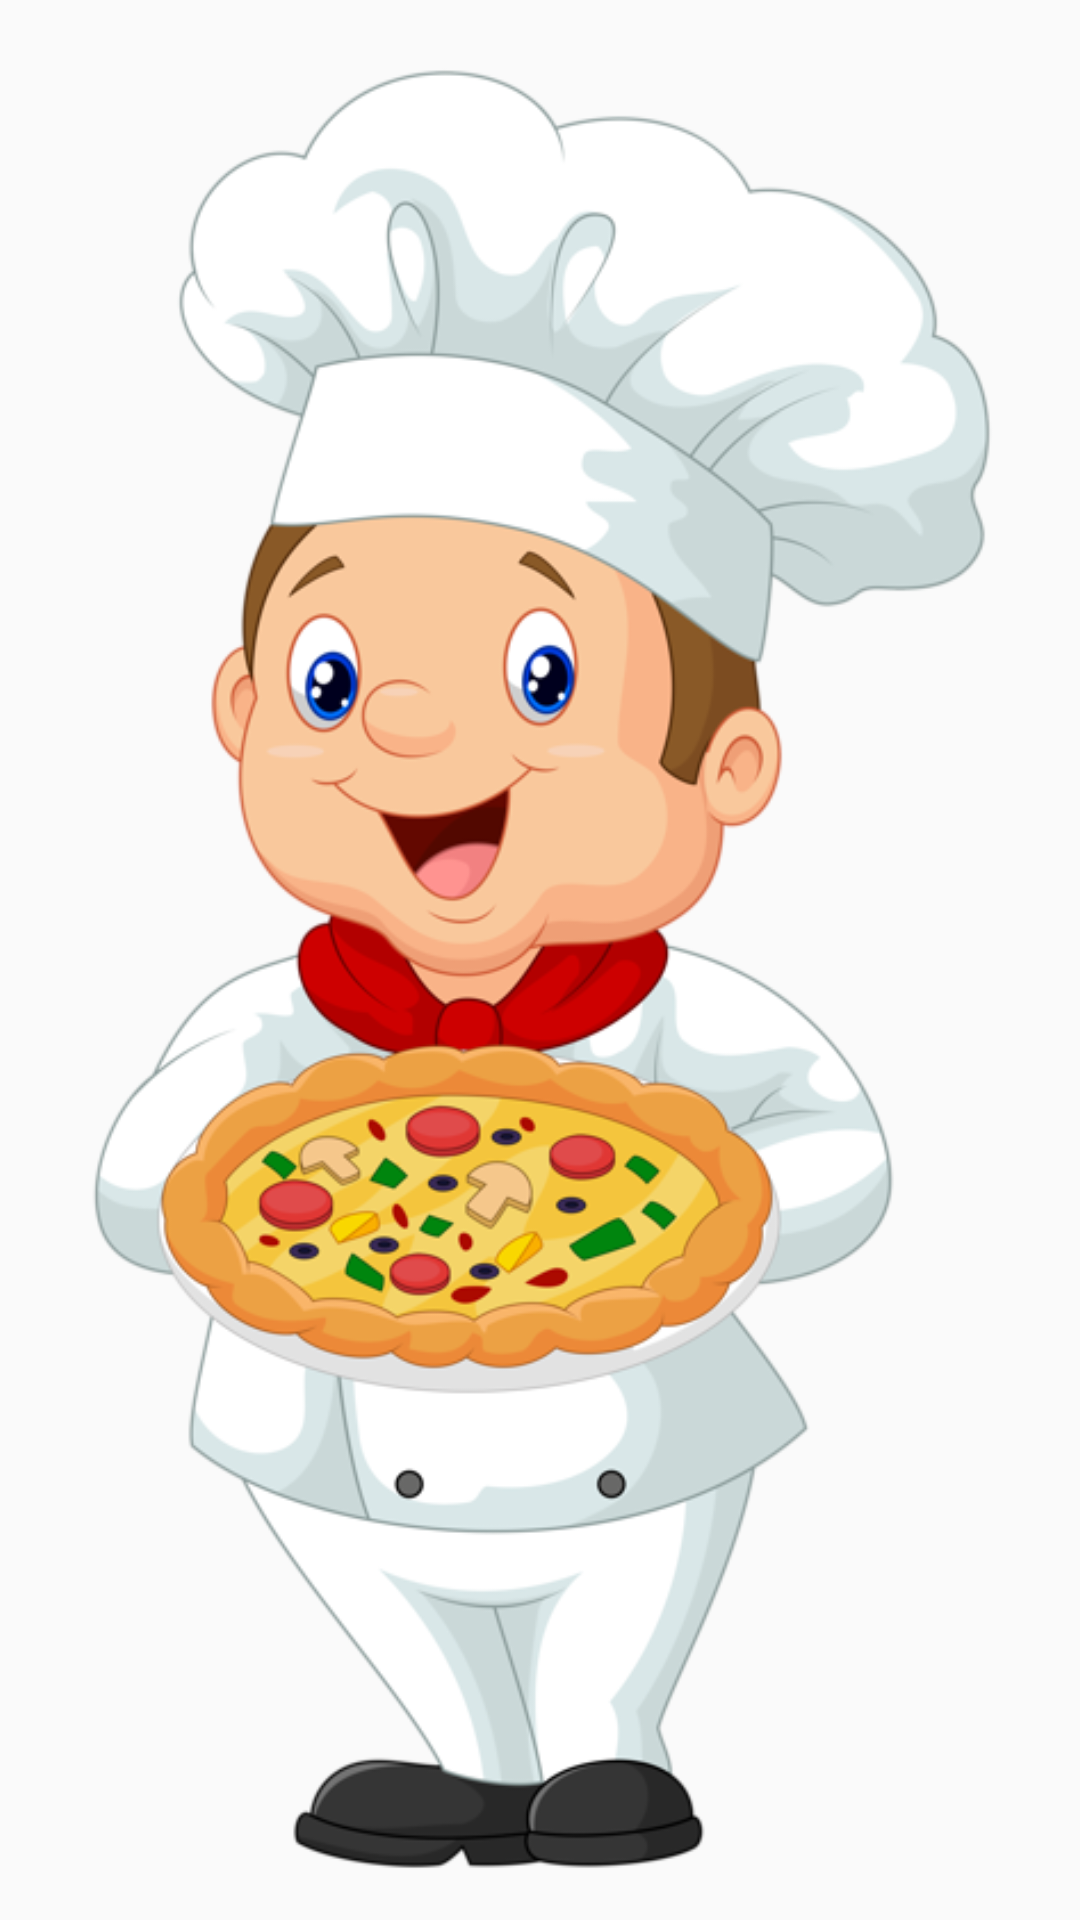

This screen was rendered from an Android layout file. Write that file and the resources it references.
<!-- AndroidManifest.xml: application theme AppTheme -->
<!-- res/layout/activity_splash_screen.xml -->
<?xml version="1.0" encoding="utf-8"?>
<RelativeLayout xmlns:android="http://schemas.android.com/apk/res/android"
    xmlns:tools="http://schemas.android.com/tools"
    android:id="@+id/activity_splash_screen"
    android:layout_width="match_parent"
    android:layout_height="match_parent"
    android:paddingBottom="@dimen/activity_vertical_margin"
    android:paddingLeft="@dimen/activity_horizontal_margin"
    android:paddingRight="@dimen/activity_horizontal_margin"
    android:paddingTop="@dimen/activity_vertical_margin"
    tools:context="paty.fiap.pizza.SplashScreen">

    <ImageView
        android:layout_centerInParent="true"
        android:layout_width="match_parent"
        android:layout_height="wrap_content"
        android:src="@drawable/pizzaiolo"
        android:id="@+id/splash"/>
</RelativeLayout>
<!-- resources referenced by this layout -->
<resources>
  <dimen name="activity_horizontal_margin">16dp</dimen>
  <dimen name="activity_vertical_margin">16dp</dimen>
  <!-- drawable pizzaiolo: png bitmap (drawable, 156066 bytes) -->
  <style name="AppTheme" parent="Theme.AppCompat.Light.DarkActionBar">
          
          <item name="colorPrimary">@color/colorPrimary</item>
          <item name="colorPrimaryDark">@color/colorPrimaryDark</item>
          <item name="colorAccent">@color/colorAccent</item>
      </style>
  <color name="colorPrimary">#009688</color>
  <color name="colorPrimaryDark">#00796B</color>
  <color name="colorAccent">#8BC34A</color>
</resources>
